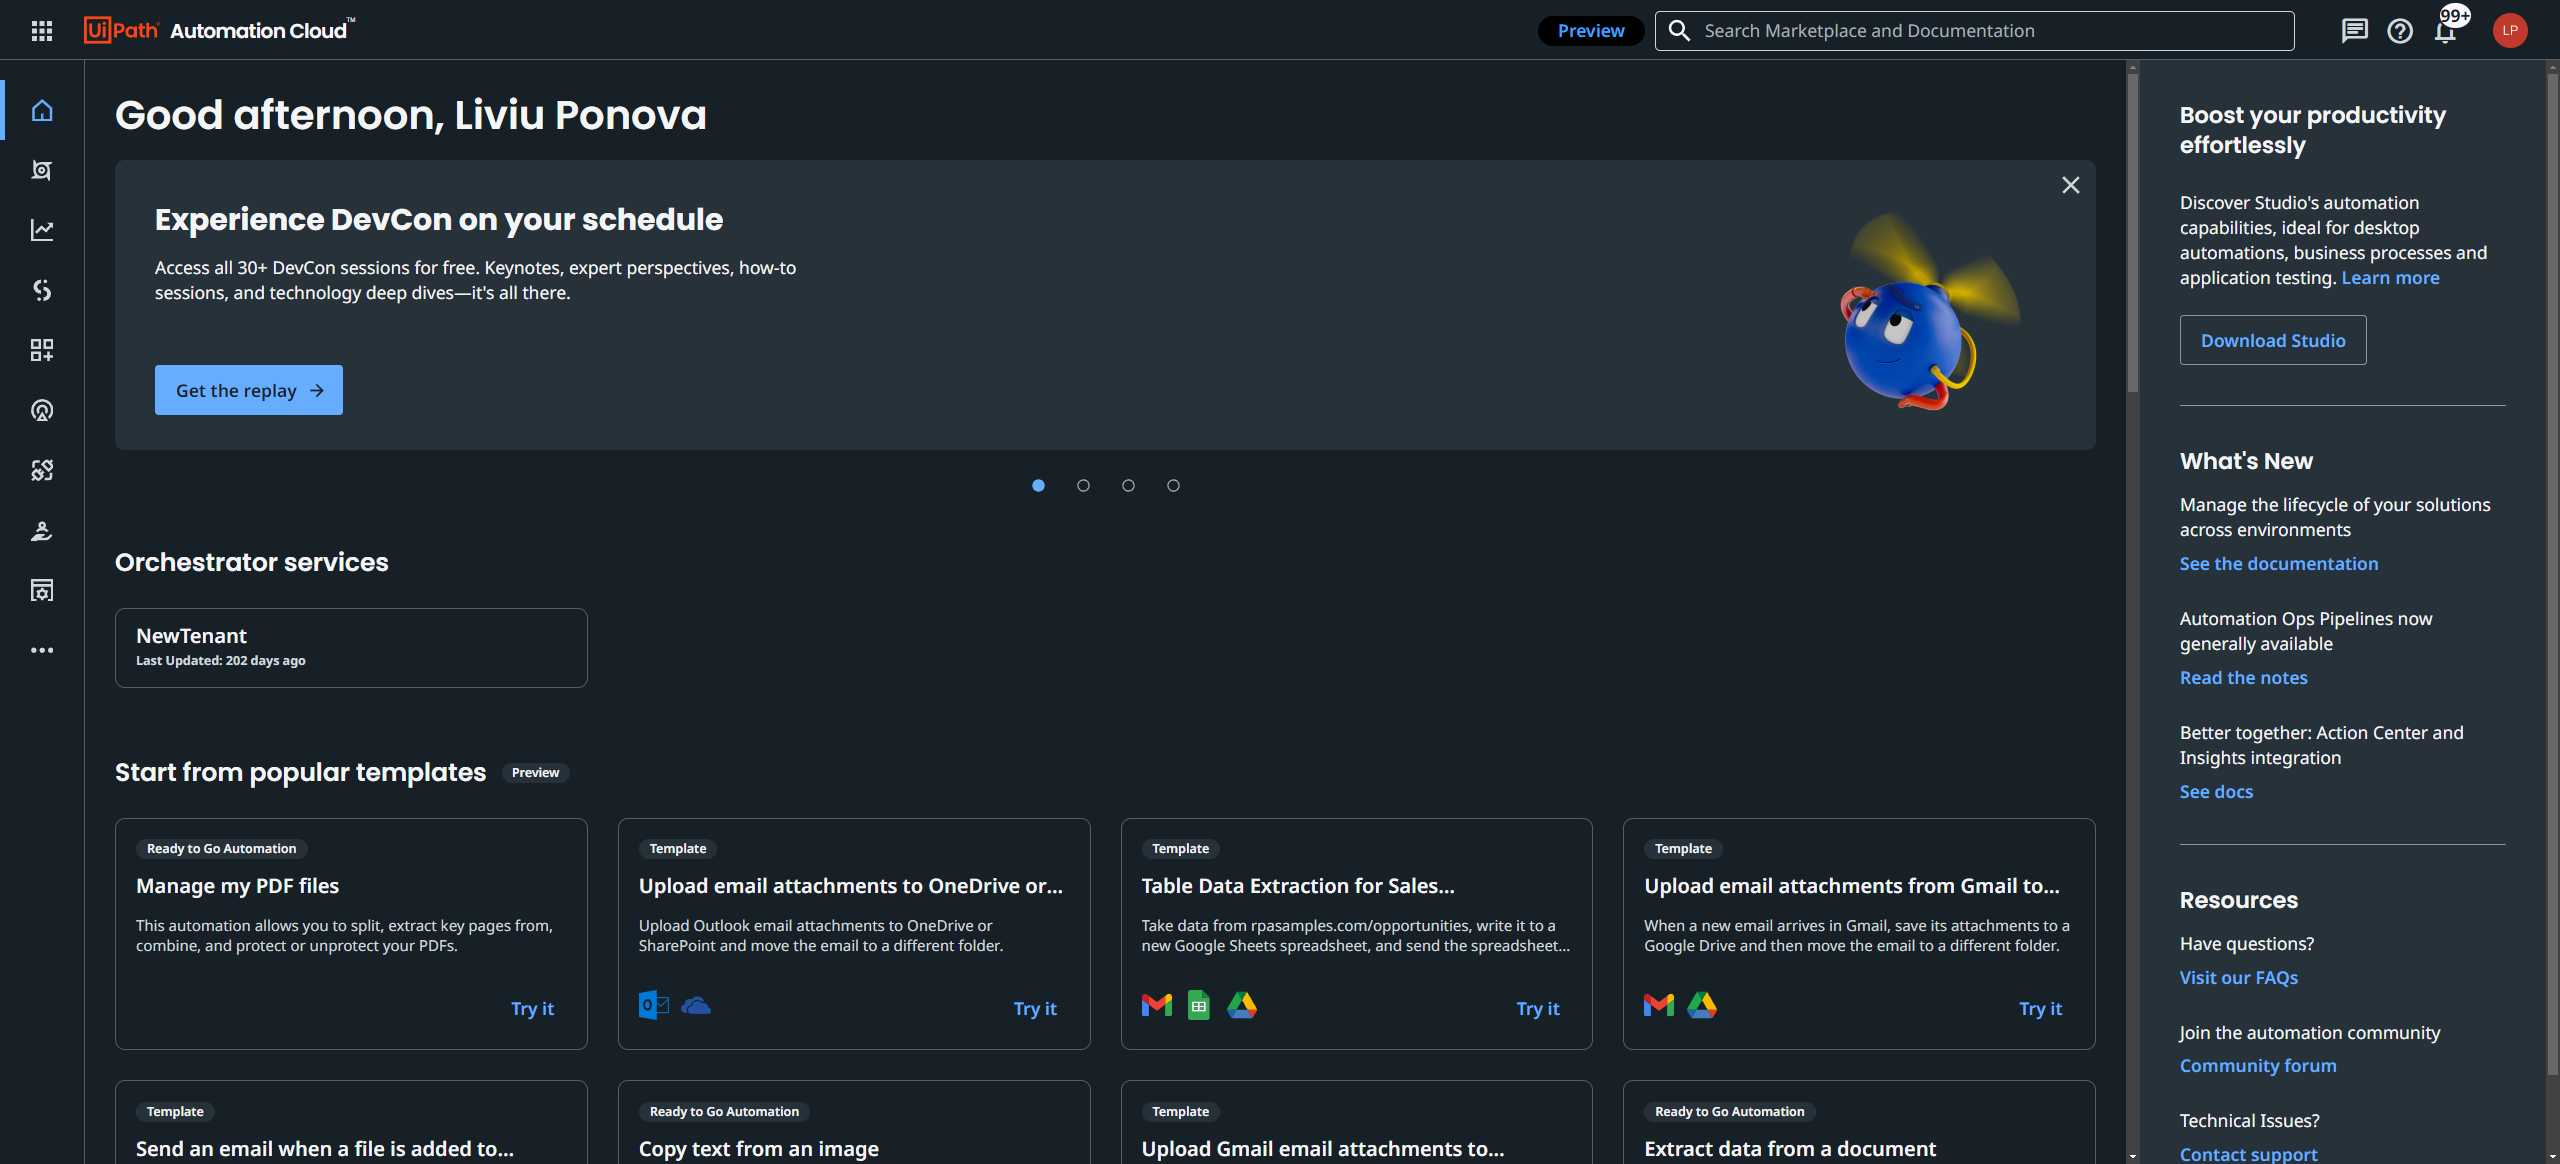
Workflow: NEP2

Step 1: Home - Automation Cloud in window 'Home - Automation Cloud' (chrome.exe)
